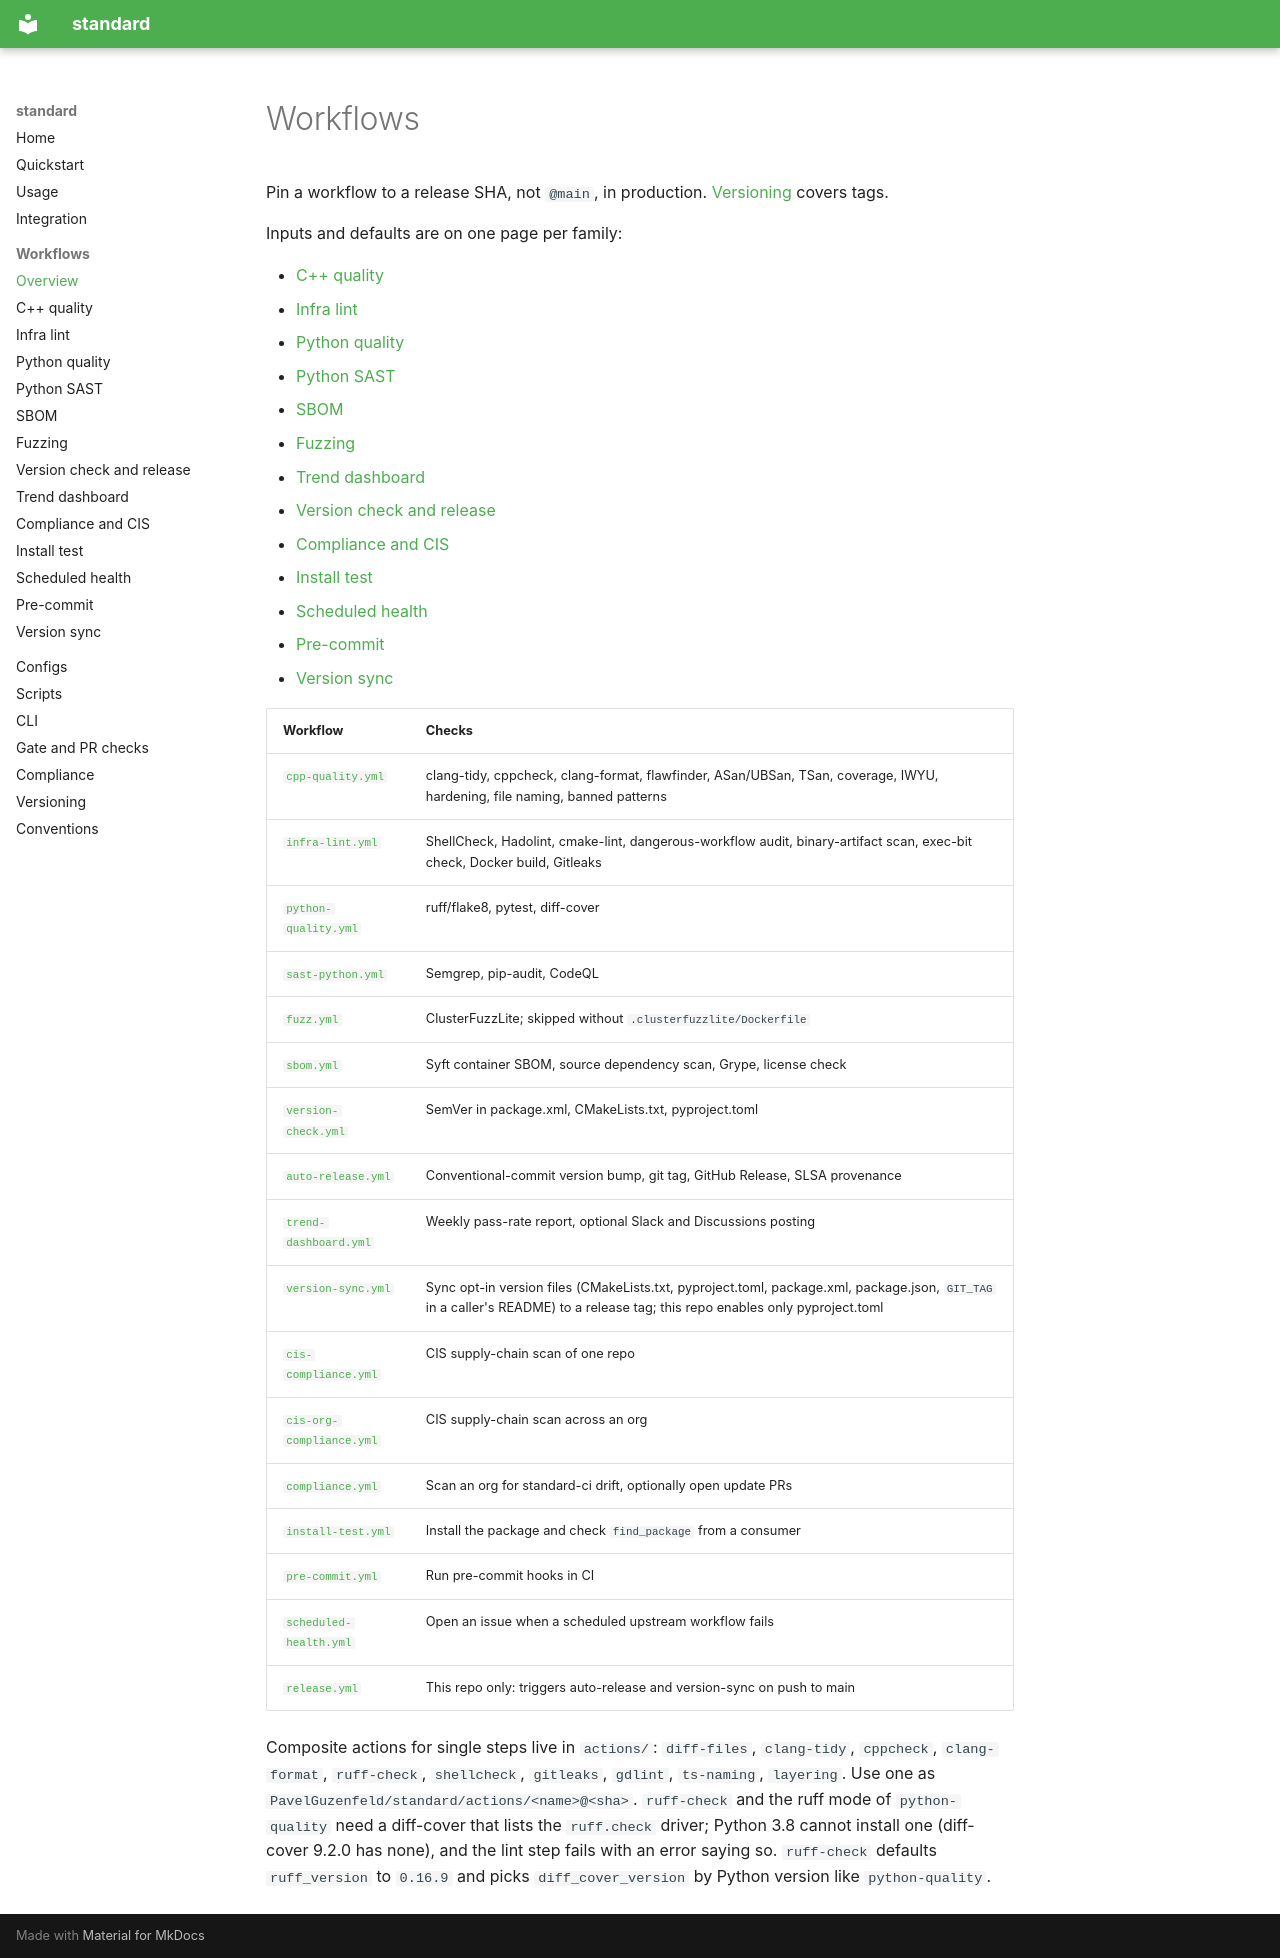

repository: PavelGuzenfeld/standard · page: workflows/index.html · generator: mkdocs

# Workflows

Pin a workflow to a release SHA, not `@main`, in production. [Versioning](../VERSIONING.md) covers tags.

Inputs and defaults are on one page per family:

- [C++ quality](cpp-quality.md)
- [Infra lint](infra-lint.md)
- [Python quality](python-quality.md)
- [Python SAST](sast-python.md)
- [SBOM](sbom.md)
- [Fuzzing](fuzz.md)
- [Trend dashboard](trend-dashboard.md)
- [Version check and release](release.md)
- [Compliance and CIS](compliance.md)
- [Install test](install-test.md)
- [Scheduled health](scheduled-health.md)
- [Pre-commit](pre-commit.md)
- [Version sync](version-sync.md)

| Workflow | Checks |
|----------|--------|
| [`cpp-quality.yml`](cpp-quality.md) | clang-tidy, cppcheck, clang-format, flawfinder, ASan/UBSan, TSan, coverage, IWYU, hardening, file naming, banned patterns |
| [`infra-lint.yml`](infra-lint.md) | ShellCheck, Hadolint, cmake-lint, dangerous-workflow audit, binary-artifact scan, exec-bit check, Docker build, Gitleaks |
| [`python-quality.yml`](python-quality.md) | ruff/flake8, pytest, diff-cover |
| [`sast-python.yml`](sast-python.md) | Semgrep, pip-audit, CodeQL |
| [`fuzz.yml`](fuzz.md) | ClusterFuzzLite; skipped without `.clusterfuzzlite/Dockerfile` |
| [`sbom.yml`](sbom.md) | Syft container SBOM, source dependency scan, Grype, license check |
| [`version-check.yml`](release.md) | SemVer in package.xml, CMakeLists.txt, pyproject.toml |
| [`auto-release.yml`](release.md) | Conventional-commit version bump, git tag, GitHub Release, SLSA provenance |
| [`trend-dashboard.yml`](trend-dashboard.md) | Weekly pass-rate report, optional Slack and Discussions posting |
| [`version-sync.yml`](version-sync.md) | Sync opt-in version files (CMakeLists.txt, pyproject.toml, package.xml, package.json, `GIT_TAG` in a caller's README) to a release tag; this repo enables only pyproject.toml |
| [`cis-compliance.yml`](compliance.md) | CIS supply-chain scan of one repo |
| [`cis-org-compliance.yml`](compliance.md) | CIS supply-chain scan across an org |
| [`compliance.yml`](compliance.md) | Scan an org for standard-ci drift, optionally open update PRs |
| [`install-test.yml`](install-test.md) | Install the package and check `find_package` from a consumer |
| [`pre-commit.yml`](pre-commit.md) | Run pre-commit hooks in CI |
| [`scheduled-health.yml`](scheduled-health.md) | Open an issue when a scheduled upstream workflow fails |
| [`release.yml`](release.md) | This repo only: triggers auto-release and version-sync on push to main |

Composite actions for single steps live in `actions/`: `diff-files`, `clang-tidy`, `cppcheck`, `clang-format`, `ruff-check`, `shellcheck`, `gitleaks`, `gdlint`, `ts-naming`, `layering`. Use one as `PavelGuzenfeld/standard/actions/<name>@<sha>`. `ruff-check` and the ruff mode of `python-quality` need a diff-cover that lists the `ruff.check` driver; Python 3.8 cannot install one (diff-cover 9.2.0 has none), and the lint step fails with an error saying so. `ruff-check` defaults `ruff_version` to `0.16.9` and picks `diff_cover_version` by Python version like `python-quality`.
